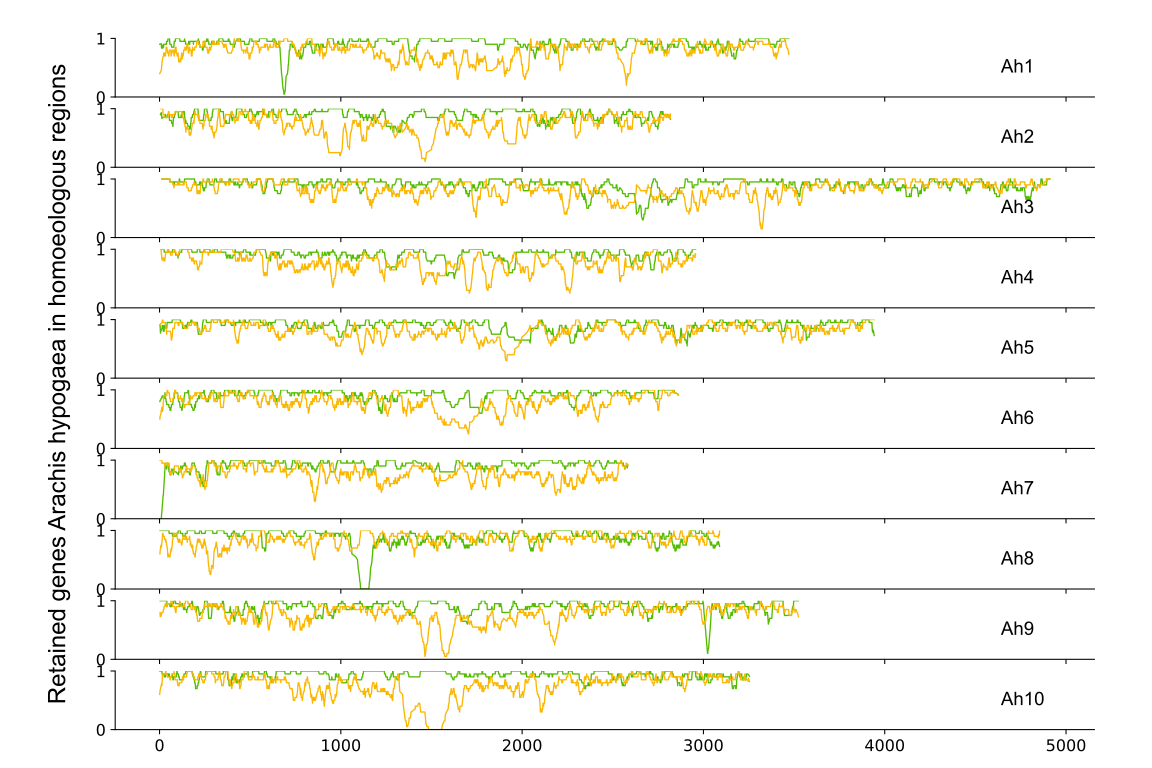

The data file committed next to this chart (first rows):
ah202s1g00001	0.9	0.4
ah202s1g00010	0.9091	0.4545
ah202s1g00011	0.8333	0.5
ah202s1g00012	0.8462	0.5385
ah202s1g00013	0.8571	0.5714
ah202s1g00014	0.8667	0.6
ah202s1g00015	0.875	0.625
ah202s1g00017	0.8824	0.6471
ah202s1g00018	0.8333	0.6667
ah202s1g00019	0.8421	0.6842
ah202s1g00022	0.85	0.7
ah202s1g00023	0.9	0.75
ah202s1g00027	0.9	0.75
ah202s1g00028	0.9	0.7
ah202s1g00030	0.9	0.75
ah202s1g00032	0.9	0.7
ah202s1g00033	0.9	0.7
ah202s1g00034	0.9	0.75
ah202s1g00035	0.9	0.75
ah202s1g00036	0.9	0.8
ah202s1g00037	0.9	0.85
ah202s1g00038	0.9	0.85
ah202s1g00039	0.95	0.85
ah202s1g00040	0.95	0.85
ah202s1g00042	0.95	0.8
ah202s1g00043	0.95	0.8
ah202s1g00044	0.95	0.8
ah202s1g00045	0.95	0.75
ah202s1g00047	1.0	0.75
ah202s1g00048	1.0	0.75
ah202s1g00049	1.0	0.75
ah202s1g00050	1.0	0.7
ah202s1g00051	1.0	0.7
ah202s1g00052	1.0	0.75
ah202s1g00053	1.0	0.75
ah202s1g00055	1.0	0.8
ah202s1g00056	0.95	0.8
ah202s1g00057	0.9	0.8
ah202s1g00059	0.9	0.8
ah202s1g00060	0.9	0.8
ah202s1g00061	0.9	0.8
ah202s1g00062	0.9	0.8
ah202s1g00063	0.9	0.75
ah202s1g00064	0.9	0.7
ah202s1g00067	0.85	0.75
ah202s1g00068	0.85	0.75
ah202s1g00069	0.85	0.75
ah202s1g00071	0.85	0.8
ah202s1g00072	0.85	0.8
ah202s1g00073	0.85	0.8
ah202s1g00074	0.85	0.8
ah202s1g00075	0.85	0.8
ah202s1g00076	0.85	0.8
ah202s1g00077	0.85	0.8
ah202s1g00078	0.85	0.8
ah202s1g00079	0.85	0.75
ah202s1g00080	0.9	0.7
ah202s1g00081	0.95	0.7
ah202s1g00082	0.95	0.75
ah202s1g00083	0.95	0.75
ah202s1g00084	0.95	0.75
... 22,348 more rows
